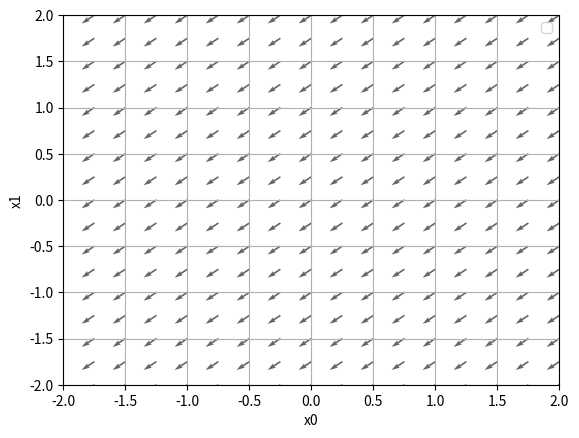

This figure's Python source:
# cording: utf-8

from collections import defaultdict
import numpy as np
import matplotlib.pylab as plt

class LearningVisualizationCallback:
    """学習曲線を可視化するためのコールバッククラス"""

    def __init__(self, found_score_functions, fig=None, ax=None):
        self._function_histories = defaultdict(list)
        self._function_history_lines = {} # 関数ごとに渡された値を格納するための辞書
        self._found_BestScore_functions = set(found_score_functions)  # ベストスコアを見たい関数を設定する
        self._function_type_fonund_BestScore = defaultdict(bool)    #ベストスコアを見たい関数が入力ラベル内にあるか判定　あればTrue
        self._best_socre_vlines = {} # ベストスコアの縦線の設定を保存するための辞書
        self._best_score_texts = {}  # ベストスコアの文字列の設定を保存するための辞書
        # 描画領域を初期化する
        self._fig = fig # fig:figure(図)
        self._ax = ax   # ax:axes(座標軸)
        if self._fig is None and self._ax is None:
            self._fig, self._ax = plt.subplots()
        self._ax.set_title('learning curve')
        self._ax.set_xlabel('epoch')
        self._ax.set_ylabel('score')
        self._fig.canvas.draw()
        self._ax.show()

    def one_epoch_end(self, data):
        for func, score in data.items():
            # 各関数のスコアを保存する
            self._function_histories[func].append(score)
            # 初回だけの設定
            if len(score) == 1:
                # 関数の種別を保存する
                for found_BestScore_function in self._found_BestScore_functions:
                    if found_BestScore_function in func:
                        self._function_type_fonund_BestScore[func] = True
                        break
                # スコアの履歴を描画するオブジェクトを生成する
                history_line, = self._ax.plot([], []) # X軸, Y軸の値を格納するために空配列を設定
                self._function_history_lines[func] = history_line
                history_line.set_label(func)
                # もし、ラベルに文字列'val'が含まれていない場合
                if 'val' not in func:
                    history_line.set_linestyle('--')
                else:
                    # ベストスコアの線を描画するオブジェクトを生成する
                    best_vline = self._ax.axvline(0)
                    best_vline.set_color(history_line.get_color()) # ベストスコアの線の色を描画する線の色と同じにする
                    best_vline.set_linestyle(':')
                    self._best_socre_vlines[func] = best_vline # それぞれの関数にベストスコアの線の設定をする
                    # ベストスコアの文字列を描画するオブジェクトを生成する
                    vpos = 'top' if self._function_type_fonund_BestScore[func] else 'bottom'
                    best_text = self._ax.text(0, 0, '', 
                                              va=vpos, ha='right', weight='bold')
                    best_text.set_color(history_line.get_color())
                    self._best_score_texts[func] = best_text # それぞれの関数にベストスコアの線の設定をする

        # 描画内容を更新する。
        for func, socre in self._function_histories.items():   
            # グラフデータを更新する
            history_line = self._function_history_lines[func]
            history_line.set_data(np.arange(len(score)), score)
            if 'val' in func:
                if self._function_type_fonund_BestScore[func]:
                    best_score_find_func = np.max
                    best_epoch_find_func = np.argmax
                else:
                    best_score_find_func = np.min
                    best_epoch_find_func = np.argmin
                best_score = best_epoch_find_func(score)
                # 縦線
                best_epoch = best_epoch_find_func(score)
                best_vline = self._best_socre_vlines[func]
                best_vline.set_xdata(best_epoch)
                # テキスト
                best_text = self._best_score_texts[func]
                best_text.set_text(
                    'epoch:{}, score:{:.4f}'.format(best_epoch, best_score))
                best_text.set_x(best_epoch)
                best_text.set_y(best_score)

        # グラフの見栄えを調整する
        self._ax.legend()
        self._ax.relim()
        self._ax.autoscale_view()

        # 再描画する
        plt.pause(0.001)



def PlanePlot(X, Y):
    """
    """
    
    plt.plot(X, Y)
    plt.xlabel("x")
    plt.ylabel("f(x)")
    plt.show()


def twoD_ArrayQuiver(X, Y, Z):
    """
    Represent a 2D array with arrows
    
    Parameters
    ----------
    X : numpy.ndarray
        メッシュのX座標
    Y : numpy.ndarray
        メッシュのY座標
    Z : numpy.ndarray
        メッシュのZ座標
    """

    plt.figure()
    plt.quiver(X, Y, -Z[0], -Z[1], angles='xy', color='#666666')
    plt.xlim([-2, 2])
    plt.ylim([-2, 2])
    plt.xlabel('x0')
    plt.ylabel('x1')
    plt.grid()
    plt.legend()
    plt.draw()
    plt.show()


def two_D_PointPlot(X, Y):
    """
    """
    plt.plot(X, Y, 'o')
    plt.xLabel('x0')
    plt.ylabel('x1')
    plt.show()


if __name__ == "__main__":
    x0 = np.arange(-2, 2.5, 0.25)
    x1 = np.arange(-2, 2.5, 0.25)

    # 平面に計算結果をプロットする
    #Y = 0.01*x0**2 + 0.1*x0
    #PlanePlot(x0, Y)

    X, Y = np.meshgrid(x0, x1)  # meshgrid：配列の要素から格子列を生成する

    X = X.flatten()  # flatten：配列を1次元に変換する
    Y = Y.flatten()

    x = np.array([X, Y])
    Z = np.sum(x**2, axis=0)

    twoD_ArrayQuiver(X, Y, Z)
